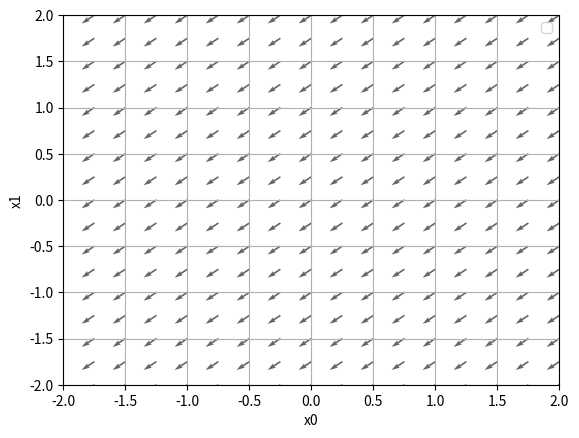

This figure's Python source:
# cording: utf-8

from collections import defaultdict
import numpy as np
import matplotlib.pylab as plt

class LearningVisualizationCallback:
    """学習曲線を可視化するためのコールバッククラス"""

    def __init__(self, found_score_functions, fig=None, ax=None):
        self._function_histories = defaultdict(list)
        self._function_history_lines = {} # 関数ごとに渡された値を格納するための辞書
        self._found_BestScore_functions = set(found_score_functions)  # ベストスコアを見たい関数を設定する
        self._function_type_fonund_BestScore = defaultdict(bool)    #ベストスコアを見たい関数が入力ラベル内にあるか判定　あればTrue
        self._best_socre_vlines = {} # ベストスコアの縦線の設定を保存するための辞書
        self._best_score_texts = {}  # ベストスコアの文字列の設定を保存するための辞書
        # 描画領域を初期化する
        self._fig = fig # fig:figure(図)
        self._ax = ax   # ax:axes(座標軸)
        if self._fig is None and self._ax is None:
            self._fig, self._ax = plt.subplots()
        self._ax.set_title('learning curve')
        self._ax.set_xlabel('epoch')
        self._ax.set_ylabel('score')
        self._fig.canvas.draw()
        self._ax.show()

    def one_epoch_end(self, data):
        for func, score in data.items():
            # 各関数のスコアを保存する
            self._function_histories[func].append(score)
            # 初回だけの設定
            if len(score) == 1:
                # 関数の種別を保存する
                for found_BestScore_function in self._found_BestScore_functions:
                    if found_BestScore_function in func:
                        self._function_type_fonund_BestScore[func] = True
                        break
                # スコアの履歴を描画するオブジェクトを生成する
                history_line, = self._ax.plot([], []) # X軸, Y軸の値を格納するために空配列を設定
                self._function_history_lines[func] = history_line
                history_line.set_label(func)
                # もし、ラベルに文字列'val'が含まれていない場合
                if 'val' not in func:
                    history_line.set_linestyle('--')
                else:
                    # ベストスコアの線を描画するオブジェクトを生成する
                    best_vline = self._ax.axvline(0)
                    best_vline.set_color(history_line.get_color()) # ベストスコアの線の色を描画する線の色と同じにする
                    best_vline.set_linestyle(':')
                    self._best_socre_vlines[func] = best_vline # それぞれの関数にベストスコアの線の設定をする
                    # ベストスコアの文字列を描画するオブジェクトを生成する
                    vpos = 'top' if self._function_type_fonund_BestScore[func] else 'bottom'
                    best_text = self._ax.text(0, 0, '', 
                                              va=vpos, ha='right', weight='bold')
                    best_text.set_color(history_line.get_color())
                    self._best_score_texts[func] = best_text # それぞれの関数にベストスコアの線の設定をする

        # 描画内容を更新する。
        for func, socre in self._function_histories.items():   
            # グラフデータを更新する
            history_line = self._function_history_lines[func]
            history_line.set_data(np.arange(len(score)), score)
            if 'val' in func:
                if self._function_type_fonund_BestScore[func]:
                    best_score_find_func = np.max
                    best_epoch_find_func = np.argmax
                else:
                    best_score_find_func = np.min
                    best_epoch_find_func = np.argmin
                best_score = best_epoch_find_func(score)
                # 縦線
                best_epoch = best_epoch_find_func(score)
                best_vline = self._best_socre_vlines[func]
                best_vline.set_xdata(best_epoch)
                # テキスト
                best_text = self._best_score_texts[func]
                best_text.set_text(
                    'epoch:{}, score:{:.4f}'.format(best_epoch, best_score))
                best_text.set_x(best_epoch)
                best_text.set_y(best_score)

        # グラフの見栄えを調整する
        self._ax.legend()
        self._ax.relim()
        self._ax.autoscale_view()

        # 再描画する
        plt.pause(0.001)



def PlanePlot(X, Y):
    """
    """
    
    plt.plot(X, Y)
    plt.xlabel("x")
    plt.ylabel("f(x)")
    plt.show()


def twoD_ArrayQuiver(X, Y, Z):
    """
    Represent a 2D array with arrows
    
    Parameters
    ----------
    X : numpy.ndarray
        メッシュのX座標
    Y : numpy.ndarray
        メッシュのY座標
    Z : numpy.ndarray
        メッシュのZ座標
    """

    plt.figure()
    plt.quiver(X, Y, -Z[0], -Z[1], angles='xy', color='#666666')
    plt.xlim([-2, 2])
    plt.ylim([-2, 2])
    plt.xlabel('x0')
    plt.ylabel('x1')
    plt.grid()
    plt.legend()
    plt.draw()
    plt.show()


def two_D_PointPlot(X, Y):
    """
    """
    plt.plot(X, Y, 'o')
    plt.xLabel('x0')
    plt.ylabel('x1')
    plt.show()


if __name__ == "__main__":
    x0 = np.arange(-2, 2.5, 0.25)
    x1 = np.arange(-2, 2.5, 0.25)

    # 平面に計算結果をプロットする
    #Y = 0.01*x0**2 + 0.1*x0
    #PlanePlot(x0, Y)

    X, Y = np.meshgrid(x0, x1)  # meshgrid：配列の要素から格子列を生成する

    X = X.flatten()  # flatten：配列を1次元に変換する
    Y = Y.flatten()

    x = np.array([X, Y])
    Z = np.sum(x**2, axis=0)

    twoD_ArrayQuiver(X, Y, Z)
